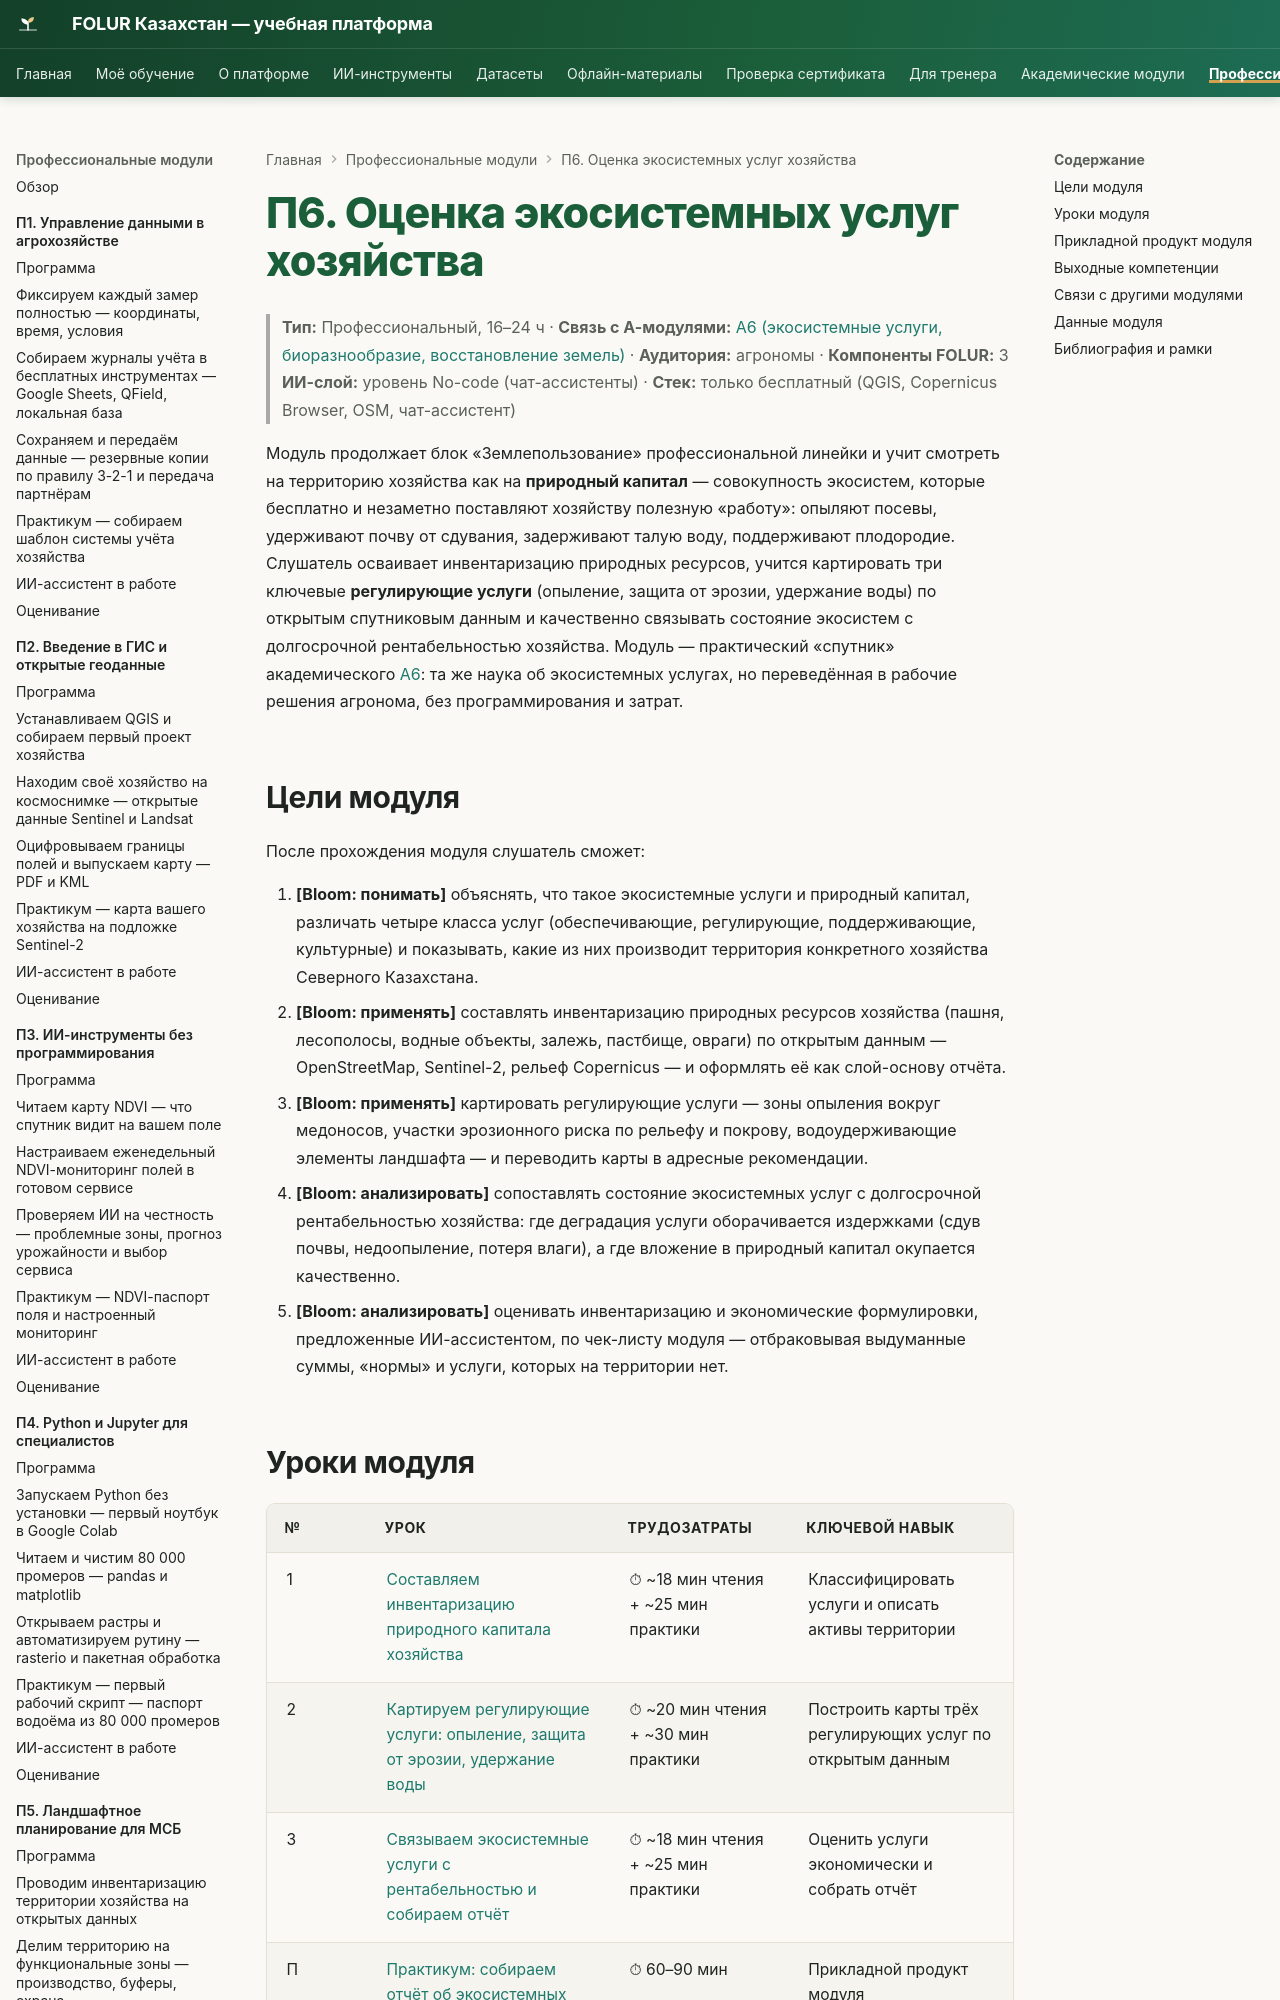

repository: vel5id/undp-kaz-folur · page: modules/p6/index.html · generator: mkdocs

# П6. Оценка экосистемных услуг хозяйства

> **Тип:** Профессиональный, 16–24 ч · **Связь с А-модулями:** [А6 (экосистемные услуги, биоразнообразие, восстановление земель)](../a6/index.md) · **Аудитория:** агрономы · **Компоненты FOLUR:** 3
> **ИИ-слой:** уровень No-code (чат-ассистенты) · **Стек:** только бесплатный (QGIS, Copernicus Browser, OSM, чат-ассистент)

Модуль продолжает блок «Землепользование» профессиональной линейки и учит смотреть на территорию хозяйства как на **природный капитал** — совокупность экосистем, которые бесплатно и незаметно поставляют хозяйству полезную «работу»: опыляют посевы, удерживают почву от сдувания, задерживают талую воду, поддерживают плодородие. Слушатель осваивает инвентаризацию природных ресурсов, учится картировать три ключевые **регулирующие услуги** (опыление, защита от эрозии, удержание воды) по открытым спутниковым данным и качественно связывать состояние экосистем с долгосрочной рентабельностью хозяйства. Модуль — практический «спутник» академического [А6](../a6/index.md): та же наука об экосистемных услугах, но переведённая в рабочие решения агронома, без программирования и затрат.

## Цели модуля

После прохождения модуля слушатель сможет:

1. **[Bloom: понимать]** объяснять, что такое экосистемные услуги и природный капитал, различать четыре класса услуг (обеспечивающие, регулирующие, поддерживающие, культурные) и показывать, какие из них производит территория конкретного хозяйства Северного Казахстана.
2. **[Bloom: применять]** составлять инвентаризацию природных ресурсов хозяйства (пашня, лесополосы, водные объекты, залежь, пастбище, овраги) по открытым данным — OpenStreetMap, Sentinel-2, рельеф Copernicus — и оформлять её как слой-основу отчёта.
3. **[Bloom: применять]** картировать регулирующие услуги — зоны опыления вокруг медоносов, участки эрозионного риска по рельефу и покрову, водоудерживающие элементы ландшафта — и переводить карты в адресные рекомендации.
4. **[Bloom: анализировать]** сопоставлять состояние экосистемных услуг с долгосрочной рентабельностью хозяйства: где деградация услуги оборачивается издержками (сдув почвы, недоопыление, потеря влаги), а где вложение в природный капитал окупается качественно.
5. **[Bloom: анализировать]** оценивать инвентаризацию и экономические формулировки, предложенные ИИ-ассистентом, по чек-листу модуля — отбраковывая выдуманные суммы, «нормы» и услуги, которых на территории нет.
